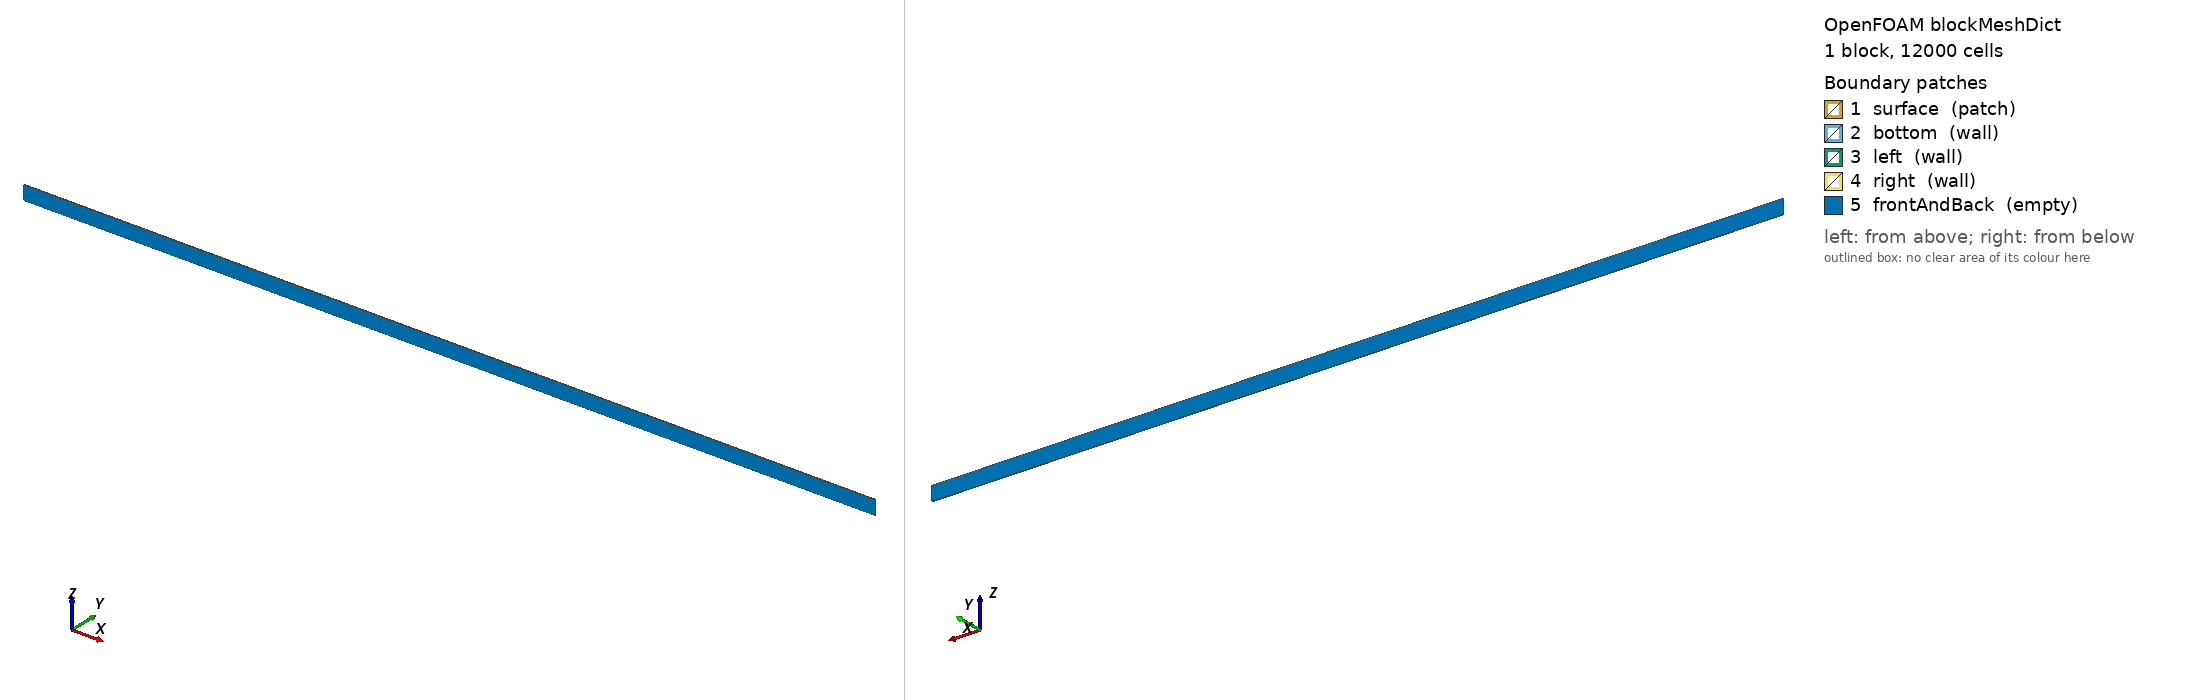

OpenFOAM case: the mesh blockMesh builds from blockMeshDict, 1 block(s), 12000 cells. Boundary patches (legend numbers): 1 surface (patch), 2 bottom (wall), 3 left (wall), 4 right (wall), 5 frontAndBack (empty). Left view from above one corner, right view from below the opposite corner. Boundary conditions: 1 field file(s) under 0/ or 0.orig/; 5 of 5 drawn patches have an entry in a shipped field file.

=== system/blockMeshDict ===
/*--------------------------------*- C++ -*----------------------------------*\
  =========                 |
  \\      /  F ield         | NHFoam
   \\    /   O peration     |
    \\  /    A nd           |
     \\/     M anipulation  |
\*---------------------------------------------------------------------------*/
FoamFile
{
    version     2.0;
    format      ascii;
    class       dictionary;
    location    "system";
    object      blockMeshDict;
}
// * * * * * * * * * * * * * * * * * * * * * * * * * * * * * * * * * * * * * //

scale   1;

vertices
(
    (0 0 -1.0)
    (60.0 0 -1.0)
    (60.0 0.05 -1.0)
    (0 0.05 -1.0)
    (0 0 0)
    (60.0 0 0)
    (60.0 0.05 0)
    (0 0.05 0)
);

blocks
(
    hex (0 1 2 3 4 5 6 7) (1200 1 10) simpleGrading (1 1 1.0)
);

boundary
(
    surface
    {
        type patch;
        faces ((4 5 6 7));
    }
    bottom
    {
        type wall;
        faces ((0 3 2 1));
    }
    left
    {
        type wall;
        faces ((0 4 7 3));
    }
    right
    {
        type wall;
        faces ((1 2 6 5));
    }
    frontAndBack
    {
        type empty;
        faces ((0 1 5 4) (3 7 6 2));
    }
);

// ************************************************************************* //


=== system/controlDict ===
/*--------------------------------*- C++ -*----------------------------------*\
  =========                 |
  \\      /  F ield         | NHFoam
   \\    /   O peration     |
    \\  /    A nd           |
     \\/     M anipulation  |
\*---------------------------------------------------------------------------*/
FoamFile
{
    version     2.0;
    format      ascii;
    class       dictionary;
    location    "system";
    object      controlDict;
}
// * * * * * * * * * * * * * * * * * * * * * * * * * * * * * * * * * * * * * //

application     NHFoam;

startFrom       startTime;
startTime       0;
stopAt          endTime;
endTime         10;
deltaT          0.01;

writeControl    timeStep;
writeInterval   250;
purgeWrite      0;

writeFormat     ascii;
writePrecision  10;
writeCompression off;
timeFormat      general;
timePrecision   8;

runTimeModifiable true;

adjustTimeStep  no;
maxCo           0.5;
maxDeltaT       1;

// ************************************************************************* //


=== 0.orig/eta ===
/*--------------------------------*- C++ -*----------------------------------*\
  =========                 |
  \\      /  F ield         | NHFOAM
   \\    /   O peration     |
    \\  /    A nd           |
     \\/     M anipulation  |
\*---------------------------------------------------------------------------*/
FoamFile
{
    version     2.0;
    format      ascii;
    class       volScalarField;
    location    "0";
    object      eta;
}
// * * * * * * * * * * * * * * * * * * * * * * * * * * * * * * * * * * * * * //

dimensions      [0 1 0 0 0 0 0];

internalField   uniform 0;

boundaryField
{
    surface
    {
        type            zeroGradient;
    }
    bottom
    {
        type            zeroGradient;
    }
    left
    {
        type            zeroGradient;
    }
    right
    {
        type            zeroGradient;
    }
    frontAndBack
    {
        type            empty;
    }
}

// ************************************************************************* //
